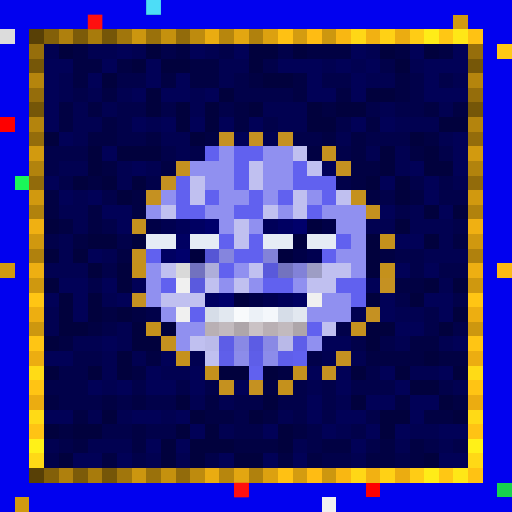
t = 0.00 s
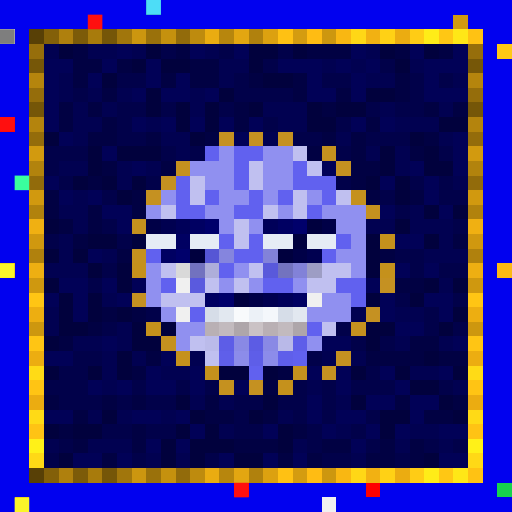
t = 0.09 s
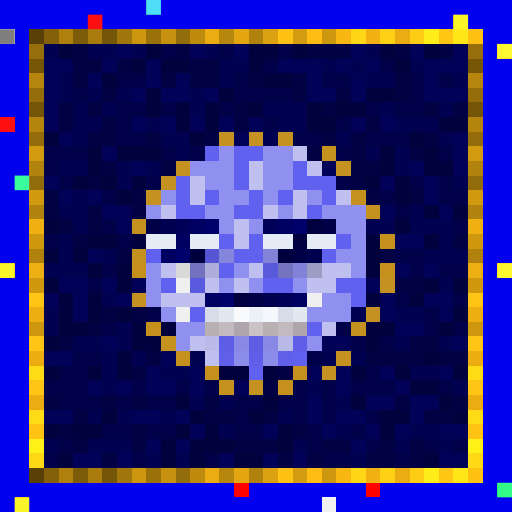
t = 0.27 s
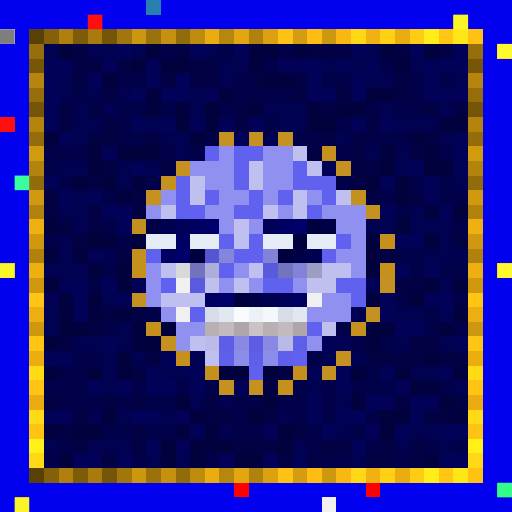
t = 0.36 s
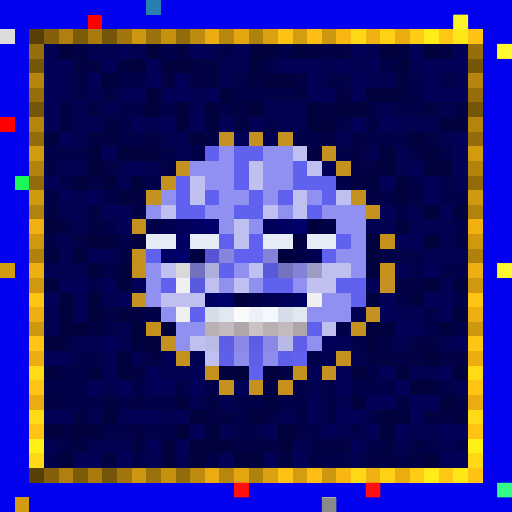
t = 0.58 s
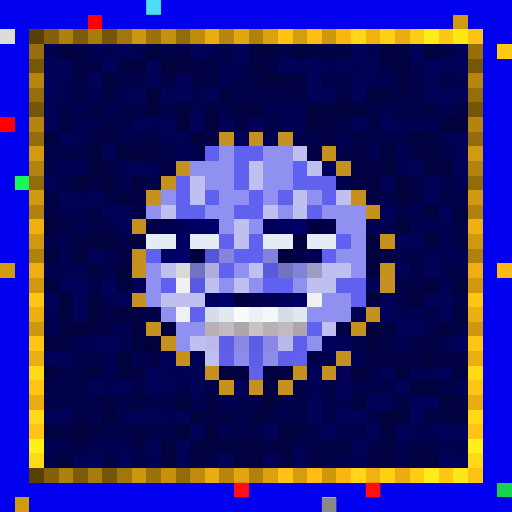
t = 0.69 s

The animated SVG that drew these frames (rendered in a browser with its animation timeline set to each time). Animation: 1 CSS @keyframes rule; one cycle of 0.80 s, repeats indefinitely.

<svg viewBox="0 0 35 35" shape-rendering="crispEdges" xmlns="http://www.w3.org/2000/svg"><style>@keyframes hl{0%,100%{opacity:0}45%{opacity:.9}}.a00{animation:hl 0.8s steps(1,end) 0.00s infinite}.a01{animation:hl 0.8s steps(1,end) -0.10s infinite}.a02{animation:hl 0.8s steps(1,end) -0.20s infinite}.a03{animation:hl 0.8s steps(1,end) -0.30s infinite}.a04{animation:hl 0.8s steps(1,end) -0.40s infinite}.a05{animation:hl 0.8s steps(1,end) -0.50s infinite}.a06{animation:hl 0.8s steps(1,end) -0.60s infinite}.a07{animation:hl 0.8s steps(1,end) -0.70s infinite}</style><rect width="35" height="35" fill="#0101ef"/><path fill="#2780af" d="M10 0h1v1H10z"/><path fill="#ff0000" d="M6 1h1v1H6zM16 33h1v1H16zM25 33h1v1H25z"/><path fill="#d19a10" d="M31 1h1v1H31zM0 18h1v1H0zM1 34h1v1H1z"/><path fill="#dcdcdc" d="M0 2h1v1H0z"/><path fill="#584006" d="M2 2h1v1H2zM2 32h1v1H2z"/><path fill="#836009" d="M3 2h1v1H3zM3 32h1v1H3z"/><path fill="#af800d" d="M4 2h1v1H4zM4 32h1v1H4z"/><path fill="#7c5b09" d="M5 2h1v1H5zM5 32h1v1H5z"/><path fill="#a87b0c" d="M6 2h1v1H6zM6 32h1v1H6z"/><path fill="#755608" d="M7 2h1v1H7zM2 7h1v1H2zM32 7h1v1H32zM7 32h1v1H7z"/><path fill="#a1760c" d="M8 2h1v1H8zM8 32h1v1H8z"/><path fill="#cc960f" d="M9 2h1v1H9zM9 32h1v1H9z"/><path fill="#9a710b" d="M10 2h1v1H10zM10 32h1v1H10z"/><path fill="#c5910e" d="M11 2h1v1H11zM11 32h1v1H11z"/><path fill="#926b0b" d="M12 2h1v1H12zM2 12h1v1H2zM32 12h1v1H32zM12 32h1v1H12z"/><path fill="#be8b0e" d="M13 2h1v1H13zM13 32h1v1H13z"/><path fill="#eaac11" d="M14 2h1v1H14zM14 32h1v1H14z"/><path fill="#b7860d" d="M15 2h1v1H15zM15 32h1v1H15z"/><path fill="#e3a611" d="M16 2h1v1H16zM16 32h1v1H16z"/><path fill="#b0810d" d="M17 2h1v1H17zM2 17h1v1H2zM32 17h1v1H32zM17 32h1v1H17z"/><path fill="#dca110" d="M18 2h1v1H18zM18 32h1v1H18z"/><path fill="#ffc113" d="M19 2h1v1H19zM19 32h1v1H19z"/><path fill="#d49c10" d="M20 2h1v1H20zM20 32h1v1H20z"/><path fill="#ffbc13" d="M21 2h1v1H21zM21 32h1v1H21z"/><path fill="#cd970f" d="M22 2h1v1H22zM2 22h1v1H2zM32 22h1v1H32zM22 32h1v1H22z"/><path fill="#f9b712" d="M23 2h1v1H23zM23 32h1v1H23z"/><path fill="#ffd716" d="M24 2h1v1H24zM24 32h1v1H24z"/><path fill="#f2b112" d="M25 2h1v1H25zM25 32h1v1H25z"/><path fill="#ffd115" d="M26 2h1v1H26zM26 32h1v1H26z"/><path fill="#ebac11" d="M27 2h1v1H27zM2 27h1v1H2zM32 27h1v1H32zM27 32h1v1H27z"/><path fill="#ffcc15" d="M28 2h1v1H28zM28 32h1v1H28z"/><path fill="#ffec18" d="M29 2h1v1H29zM29 32h1v1H29z"/><path fill="#ffc714" d="M30 2h1v1H30zM30 32h1v1H30z"/><path fill="#ffe717" d="M31 2h1v1H31zM31 32h1v1H31z"/><path fill="#ffc213" d="M32 2h1v1H32zM32 32h1v1H32z"/><path fill="#966e0b" d="M2 3h1v1H2zM32 3h1v1H32z"/><path fill="#010151" d="M3 3h1v1H3zM6 3h2v1H6zM9 3h1v1H9zM14 3h1v1H14zM25 3h1v1H25zM15 4h2v1H15zM22 4h1v1H22zM24 4h1v1H24zM28 4h1v1H28zM4 5h1v1H4zM15 5h1v1H15zM25 5h2v1H25zM31 5h1v1H31zM4 6h1v1H4zM6 6h1v1H6zM8 6h1v1H8zM13 6h1v1H13zM5 7h1v1H5zM7 7h1v1H7zM13 7h1v1H13zM18 7h3v1H18zM26 7h1v1H26zM30 7h1v1H30zM5 8h2v1H5zM10 8h1v1H10zM19 8h2v1H19zM27 8h3v1H27zM5 9h1v1H5zM11 9h2v1H11zM18 9h1v1H18zM23 9h1v1H23zM30 9h1v1H30zM12 10h1v1H12zM25 10h1v1H25zM27 10h1v1H27zM4 11h2v1H4zM8 11h1v1H8zM10 11h1v1H10zM27 11h1v1H27zM8 12h1v1H8zM31 12h1v1H31zM5 13h1v1H5zM4 14h2v1H4zM28 14h1v1H28zM5 15h1v1H5zM25 15h2v1H25zM28 15h3v1H28zM4 16h1v1H4zM30 16h1v1H30zM4 17h1v1H4zM7 17h1v1H7zM29 17h3v1H29zM3 18h3v1H3zM30 19h1v1H30zM7 20h1v1H7zM3 21h1v1H3zM24 21h1v1H24zM27 21h2v1H27zM3 22h1v1H3zM8 22h1v1H8zM5 23h2v1H5zM8 23h1v1H8zM27 23h1v1H27zM30 23h1v1H30zM7 24h1v1H7zM9 24h1v1H9zM13 24h1v1H13zM22 24h1v1H22zM24 24h1v1H24zM7 25h1v1H7zM11 25h2v1H11zM28 25h2v1H28zM7 26h1v1H7zM21 26h1v1H21zM31 26h1v1H31zM13 27h1v1H13zM15 27h1v1H15zM23 27h1v1H23zM6 28h1v1H6zM8 28h1v1H8zM11 28h1v1H11zM19 28h1v1H19zM15 29h1v1H15zM23 29h1v1H23zM28 29h2v1H28zM3 30h1v1H3zM6 30h3v1H6zM20 30h1v1H20zM27 30h1v1H27zM30 30h1v1H30zM10 31h1v1H10zM12 31h1v1H12zM24 31h1v1H24z"/><path fill="#01013d" d="M4 3h1v1H4zM10 3h1v1H10zM17 3h2v1H17zM20 3h1v1H20zM26 3h1v1H26zM29 3h1v1H29zM9 4h1v1H9zM11 4h2v1H11zM17 4h1v1H17zM27 4h1v1H27zM7 5h1v1H7zM18 5h2v1H18zM10 6h1v1H10zM15 6h1v1H15zM25 6h2v1H25zM10 7h1v1H10zM12 7h1v1H12zM14 7h1v1H14zM17 7h1v1H17zM21 7h1v1H21zM23 7h2v1H23zM12 8h1v1H12zM14 8h1v1H14zM21 8h2v1H21zM30 8h2v1H30zM3 9h1v1H3zM13 9h1v1H13zM28 9h1v1H28zM6 10h1v1H6zM8 10h3v1H8zM26 10h1v1H26zM29 10h1v1H29zM6 11h1v1H6zM26 11h1v1H26zM29 11h2v1H29zM5 12h1v1H5zM7 12h1v1H7zM9 12h1v1H9zM25 12h1v1H25zM27 12h1v1H27zM8 13h1v1H8zM27 13h1v1H27zM29 14h1v1H29zM31 14h1v1H31zM3 15h1v1H3zM27 15h1v1H27zM6 16h2v1H6zM9 16h1v1H9zM25 16h1v1H25zM29 16h1v1H29zM3 17h1v1H3zM5 17h1v1H5zM25 17h1v1H25zM6 18h1v1H6zM8 18h1v1H8zM25 18h1v1H25zM3 19h1v1H3zM8 19h1v1H8zM29 19h1v1H29zM31 19h1v1H31zM4 20h1v1H4zM6 20h1v1H6zM25 20h1v1H25zM28 20h1v1H28zM4 21h1v1H4zM6 21h1v1H6zM8 21h1v1H8zM31 21h1v1H31zM4 22h2v1H4zM9 22h1v1H9zM11 22h1v1H11zM25 22h2v1H25zM30 22h1v1H30zM3 23h1v1H3zM9 23h2v1H9zM25 23h1v1H25zM8 24h1v1H8zM29 24h1v1H29zM3 25h1v1H3zM6 25h1v1H6zM8 25h1v1H8zM15 25h2v1H15zM18 25h1v1H18zM24 25h1v1H24zM27 25h1v1H27zM31 25h1v1H31zM28 26h2v1H28zM12 27h1v1H12zM18 27h1v1H18zM24 27h1v1H24zM30 27h1v1H30zM7 28h1v1H7zM13 28h1v1H13zM17 28h1v1H17zM26 28h2v1H26zM31 28h1v1H31zM3 29h1v1H3zM5 29h2v1H5zM12 29h1v1H12zM14 29h1v1H14zM19 29h1v1H19zM26 29h1v1H26zM11 30h1v1H11zM13 30h3v1H13zM19 30h1v1H19zM4 31h1v1H4zM11 31h1v1H11zM13 31h1v1H13zM16 31h2v1H16zM29 31h1v1H29z"/><path fill="#010143" d="M5 3h1v1H5zM12 3h1v1H12zM21 3h3v1H21zM27 3h1v1H27zM30 3h1v1H30zM5 4h2v1H5zM8 4h1v1H8zM13 4h2v1H13zM5 5h1v1H5zM11 5h1v1H11zM13 5h2v1H13zM17 5h1v1H17zM20 5h1v1H20zM27 5h1v1H27zM7 6h1v1H7zM20 6h1v1H20zM23 6h1v1H23zM27 6h1v1H27zM4 7h1v1H4zM6 7h1v1H6zM16 7h1v1H16zM22 7h1v1H22zM29 7h1v1H29zM31 7h1v1H31zM4 8h1v1H4zM7 8h1v1H7zM16 8h1v1H16zM25 8h1v1H25zM6 9h2v1H6zM10 9h1v1H10zM14 9h1v1H14zM22 9h1v1H22zM24 9h1v1H24zM29 9h1v1H29zM21 10h1v1H21zM24 10h1v1H24zM28 10h1v1H28zM7 11h1v1H7zM11 11h1v1H11zM24 11h2v1H24zM6 12h1v1H6zM24 12h1v1H24zM3 13h1v1H3zM9 13h1v1H9zM25 13h1v1H25zM28 13h1v1H28zM3 14h1v1H3zM6 14h1v1H6zM9 14h1v1H9zM4 15h1v1H4zM6 15h1v1H6zM5 16h1v1H5zM31 16h1v1H31zM8 17h1v1H8zM26 17h1v1H26zM27 19h2v1H27zM7 21h1v1H7zM9 21h1v1H9zM6 22h1v1H6zM4 23h1v1H4zM28 23h2v1H28zM10 24h1v1H10zM25 24h4v1H25zM30 24h2v1H30zM9 25h1v1H9zM19 25h1v1H19zM18 26h1v1H18zM3 27h1v1H3zM7 27h1v1H7zM9 27h1v1H9zM14 27h1v1H14zM27 27h1v1H27zM31 27h1v1H31zM5 28h1v1H5zM14 28h2v1H14zM18 28h1v1H18zM29 28h2v1H29zM4 29h1v1H4zM9 29h1v1H9zM20 29h1v1H20zM5 30h1v1H5zM9 30h1v1H9zM16 30h3v1H16zM22 30h2v1H22zM26 30h1v1H26zM28 30h1v1H28zM7 31h1v1H7zM19 31h1v1H19zM21 31h1v1H21zM25 31h2v1H25zM28 31h1v1H28z"/><path fill="#010157" d="M8 3h1v1H8zM13 3h1v1H13zM16 3h1v1H16zM24 3h1v1H24zM28 3h1v1H28zM31 3h1v1H31zM3 4h2v1H3zM7 4h1v1H7zM10 4h1v1H10zM19 4h3v1H19zM23 4h1v1H23zM25 4h1v1H25zM29 4h3v1H29zM3 5h1v1H3zM6 5h1v1H6zM10 5h1v1H10zM12 5h1v1H12zM21 5h1v1H21zM24 5h1v1H24zM29 5h1v1H29zM3 6h1v1H3zM9 6h1v1H9zM11 6h2v1H11zM14 6h1v1H14zM21 6h2v1H21zM24 6h1v1H24zM29 6h3v1H29zM3 7h1v1H3zM3 8h1v1H3zM9 8h1v1H9zM11 8h1v1H11zM13 8h1v1H13zM15 8h1v1H15zM17 8h1v1H17zM24 8h1v1H24zM26 8h1v1H26zM4 9h1v1H4zM16 9h1v1H16zM31 9h1v1H31zM7 10h1v1H7zM31 10h1v1H31zM9 11h1v1H9zM22 11h1v1H22zM28 11h1v1H28zM31 11h1v1H31zM3 12h1v1H3zM26 12h1v1H26zM29 12h1v1H29zM4 13h1v1H4zM6 13h1v1H6zM29 13h1v1H29zM7 14h2v1H7zM26 14h1v1H26zM30 14h1v1H30zM8 15h1v1H8zM27 16h2v1H27zM6 17h1v1H6zM27 18h1v1H27zM29 18h1v1H29zM4 19h2v1H4zM7 19h1v1H7zM9 19h1v1H9zM25 19h1v1H25zM3 20h1v1H3zM5 20h1v1H5zM8 20h1v1H8zM26 20h1v1H26zM29 20h2v1H29zM5 21h1v1H5zM26 21h1v1H26zM30 21h1v1H30zM27 22h2v1H27zM7 23h1v1H7zM22 23h2v1H22zM31 23h1v1H31zM3 24h2v1H3zM11 24h1v1H11zM10 25h1v1H10zM13 25h1v1H13zM21 25h1v1H21zM23 25h1v1H23zM26 25h1v1H26zM30 25h1v1H30zM6 26h1v1H6zM8 26h1v1H8zM10 26h2v1H10zM13 26h1v1H13zM16 26h1v1H16zM23 26h1v1H23zM27 26h1v1H27zM21 27h1v1H21zM25 27h2v1H25zM28 27h2v1H28zM3 28h2v1H3zM9 28h2v1H9zM12 28h1v1H12zM21 28h1v1H21zM23 28h2v1H23zM28 28h1v1H28zM13 29h1v1H13zM18 29h1v1H18zM22 29h1v1H22zM25 29h1v1H25zM27 29h1v1H27zM30 29h2v1H30zM10 30h1v1H10zM12 30h1v1H12zM24 30h1v1H24zM5 31h2v1H5zM8 31h1v1H8zM15 31h1v1H15zM18 31h1v1H18zM20 31h1v1H20zM30 31h2v1H30z"/><path fill="#01014a" d="M11 3h1v1H11zM15 3h1v1H15zM19 3h1v1H19zM18 4h1v1H18zM26 4h1v1H26zM8 5h2v1H8zM16 5h1v1H16zM22 5h2v1H22zM28 5h1v1H28zM30 5h1v1H30zM5 6h1v1H5zM16 6h4v1H16zM28 6h1v1H28zM8 7h2v1H8zM11 7h1v1H11zM15 7h1v1H15zM25 7h1v1H25zM27 7h2v1H27zM8 8h1v1H8zM18 8h1v1H18zM23 8h1v1H23zM8 9h2v1H8zM20 9h2v1H20zM25 9h3v1H25zM3 10h3v1H3zM11 10h1v1H11zM13 10h1v1H13zM23 10h1v1H23zM30 10h1v1H30zM3 11h1v1H3zM4 12h1v1H4zM10 12h1v1H10zM23 12h1v1H23zM28 12h1v1H28zM30 12h1v1H30zM7 13h1v1H7zM26 13h1v1H26zM30 13h2v1H30zM27 14h1v1H27zM7 15h1v1H7zM31 15h1v1H31zM3 16h1v1H3zM8 16h1v1H8zM27 17h2v1H27zM7 18h1v1H7zM28 18h1v1H28zM30 18h2v1H30zM6 19h1v1H6zM27 20h1v1H27zM31 20h1v1H31zM10 21h1v1H10zM29 21h1v1H29zM7 22h1v1H7zM23 22h1v1H23zM29 22h1v1H29zM31 22h1v1H31zM24 23h1v1H24zM26 23h1v1H26zM5 24h2v1H5zM21 24h1v1H21zM4 25h2v1H4zM25 25h1v1H25zM3 26h3v1H3zM9 26h1v1H9zM12 26h1v1H12zM14 26h1v1H14zM20 26h1v1H20zM22 26h1v1H22zM24 26h3v1H24zM30 26h1v1H30zM4 27h3v1H4zM8 27h1v1H8zM10 27h2v1H10zM16 27h2v1H16zM19 27h2v1H19zM22 27h1v1H22zM16 28h1v1H16zM20 28h1v1H20zM22 28h1v1H22zM25 28h1v1H25zM7 29h2v1H7zM10 29h2v1H10zM16 29h2v1H16zM21 29h1v1H21zM24 29h1v1H24zM4 30h1v1H4zM21 30h1v1H21zM25 30h1v1H25zM29 30h1v1H29zM31 30h1v1H31zM3 31h1v1H3zM9 31h1v1H9zM14 31h1v1H14zM22 31h2v1H22zM27 31h1v1H27z"/><path fill="#ffc915" d="M34 3h1v1H34z"/><path fill="#765708" d="M2 4h1v1H2zM32 4h1v1H32z"/><path fill="#b5850d" d="M2 5h1v1H2zM32 5h1v1H32z"/><path fill="#956d0b" d="M2 6h1v1H2zM32 6h1v1H32z"/><path fill="#fe0000" d="M0 8h1v1H0z"/><path fill="#b4840d" d="M2 8h1v1H2zM32 8h1v1H32z"/><path fill="#946c0b" d="M2 9h1v1H2zM32 9h1v1H32z"/><path fill="#c59122" d="M15 9h1v1H15zM17 9h1v1H17zM26 19h1v1H26zM25 21h1v1H25zM22 25h1v1H22z"/><path fill="#c59121" d="M19 9h1v1H19zM23 11h1v1H23zM11 12h1v1H11zM10 13h1v1H10zM9 20h1v1H9zM23 24h1v1H23zM17 26h1v1H17z"/><path fill="#d29a0f" d="M2 10h1v1H2zM32 10h1v1H32z"/><path fill="#6161ef" d="M14 10h1v1H14zM16 10h2v1H16zM16 11h1v1H16zM20 11h1v1H20zM12 12h1v1H12zM16 12h1v1H16zM20 12h3v1H20zM12 13h1v1H12zM14 13h1v1H14zM17 13h1v1H17zM19 13h1v1H19zM22 13h1v1H22zM12 14h2v1H12zM16 14h2v1H16zM21 14h1v1H21zM15 16h1v1H15zM17 16h1v1H17zM23 16h1v1H23zM10 17h1v1H10zM16 17h2v1H16zM22 17h1v1H22zM15 18h1v1H15zM11 19h1v1H11zM18 19h2v1H18zM23 19h2v1H23zM24 20h1v1H24zM13 21h1v1H13zM21 22h1v1H21zM20 24h1v1H20zM17 25h1v1H17z"/><path fill="#9090f0" d="M15 10h1v1H15zM18 10h2v1H18zM13 11h3v1H13zM18 11h2v1H18zM14 12h2v1H14zM18 12h2v1H18zM11 13h1v1H11zM15 13h2v1H15zM18 13h1v1H18zM21 13h1v1H21zM10 14h1v1H10zM14 14h2v1H14zM19 14h1v1H19zM22 14h3v1H22zM15 15h1v1H15zM17 15h1v1H17zM23 15h2v1H23zM24 16h1v1H24zM23 17h2v1H23zM10 18h1v1H10zM16 18h1v1H16zM24 18h1v1H24zM10 19h1v1H10zM15 19h1v1H15zM17 19h1v1H17zM20 19h1v1H20zM10 20h1v1H10zM22 20h2v1H22zM11 21h1v1H11zM21 21h3v1H21zM12 22h2v1H12zM12 23h1v1H12zM21 23h1v1H21z"/><path fill="#c0c0f0" d="M20 10h1v1H20zM17 11h1v1H17zM21 11h1v1H21zM13 12h1v1H13zM17 12h1v1H17zM13 13h1v1H13zM20 13h1v1H20zM23 13h1v1H23zM11 14h1v1H11zM18 14h1v1H18zM20 14h1v1H20zM16 15h1v1H16zM16 16h1v1H16zM11 18h1v1H11zM17 18h1v1H17zM22 18h2v1H22zM14 19h1v1H14zM16 19h1v1H16zM21 19h2v1H21zM11 20h3v1H11zM22 22h1v1H22zM13 23h1v1H13zM14 24h1v1H14z"/><path fill="#c5911f" d="M22 10h1v1H22zM12 11h1v1H12zM25 14h1v1H25zM24 22h1v1H24zM11 23h1v1H11zM15 26h1v1H15z"/><path fill="#b2830d" d="M2 11h1v1H2zM32 11h1v1H32z"/><path fill="#1af759" d="M1 12h1v1H1z"/><path fill="#d1990f" d="M2 13h1v1H2zM32 13h1v1H32z"/><path fill="#c5911e" d="M24 13h1v1H24zM9 15h1v1H9zM9 17h1v1H9zM20 25h1v1H20z"/><path fill="#b1820d" d="M2 14h1v1H2zM32 14h1v1H32z"/><path fill="#f0b012" d="M2 15h1v1H2zM32 15h1v1H32z"/><path fill="#000047" d="M10 15h1v1H10zM22 15h1v1H22zM20 17h1v1H20zM17 20h1v1H17z"/><path fill="#000050" d="M11 15h1v1H11zM21 17h1v1H21zM18 20h1v1H18z"/><path fill="#000059" d="M12 15h1v1H12zM18 15h1v1H18zM19 20h1v1H19z"/><path fill="#000062" d="M13 15h1v1H13zM19 15h1v1H19zM12 16h1v1H12zM11 17h1v1H11zM14 20h1v1H14zM20 20h1v1H20z"/><path fill="#00006b" d="M14 15h1v1H14zM20 15h1v1H20zM12 17h1v1H12zM15 20h1v1H15z"/><path fill="#00003e" d="M21 15h1v1H21zM20 16h1v1H20zM13 17h1v1H13zM19 17h1v1H19zM16 20h1v1H16z"/><path fill="#d0980f" d="M2 16h1v1H2zM32 16h1v1H32z"/><path fill="#e6ecf5" d="M10 16h2v1H10zM13 16h2v1H13zM18 16h2v1H18zM21 16h2v1H21z"/><path fill="#c5911c" d="M26 16h1v1H26zM9 18h1v1H9zM26 18h1v1H26zM10 22h1v1H10zM12 24h1v1H12zM14 25h1v1H14zM19 26h1v1H19z"/><path fill="#5656d5" d="M14 17h1v1H14z"/><path fill="#8585de" d="M15 17h1v1H15z"/><path fill="#8282d9" d="M18 17h1v1H18z"/><path fill="#eeaf12" d="M2 18h1v1H2zM32 18h1v1H32z"/><path fill="#d9d9d9" d="M12 18h1v1H12z"/><path fill="#7272bf" d="M13 18h1v1H13z"/><path fill="#aeaeda" d="M14 18h1v1H14z"/><path fill="#5959db" d="M18 18h1v1H18z"/><path fill="#7373bf" d="M19 18h1v1H19z"/><path fill="#8282d8" d="M20 18h1v1H20z"/><path fill="#9d9dc4" d="M21 18h1v1H21z"/><path fill="#fcb913" d="M34 18h1v1H34z"/><path fill="#cf980f" d="M2 19h1v1H2zM32 19h1v1H32z"/><path fill="#f0f0f0" d="M12 19h1v1H12zM21 20h1v1H21zM12 21h1v1H12zM22 34h1v1H22z"/><path fill="#5a5ade" d="M13 19h1v1H13z"/><path fill="#ffc514" d="M2 20h1v1H2zM32 20h1v1H32zM2 23h1v1H2zM32 23h1v1H32z"/><path fill="#edae11" d="M2 21h1v1H2zM32 21h1v1H32z"/><path fill="#d6dde8" d="M14 21h1v1H14zM19 21h1v1H19z"/><path fill="#e2e8f0" d="M15 21h1v1H15zM20 21h1v1H20z"/><path fill="#f8fafc" d="M16 21h1v1H16z"/><path fill="#ecf1f7" d="M17 21h1v1H17z"/><path fill="#f4f7fb" d="M18 21h1v1H18z"/><path fill="#b9b0b4" d="M14 22h1v1H14zM18 22h1v1H18z"/><path fill="#c2babe" d="M15 22h1v1H15zM19 22h1v1H19z"/><path fill="#aea6aa" d="M16 22h1v1H16zM20 22h1v1H20z"/><path fill="#cac2c5" d="M17 22h1v1H17z"/><path fill="#bbbbea" d="M14 23h1v1H14z"/><path fill="#5d5de7" d="M15 23h1v1H15z"/><path fill="#8989e5" d="M16 23h1v1H16zM18 23h1v1H18z"/><path fill="#5c5ce4" d="M17 23h1v1H17z"/><path fill="#b9b9e8" d="M19 23h1v1H19z"/><path fill="#5e5ee9" d="M20 23h1v1H20z"/><path fill="#ecad11" d="M2 24h1v1H2zM32 24h1v1H32z"/><path fill="#5f5fea" d="M15 24h1v1H15zM19 24h1v1H19z"/><path fill="#8c8cea" d="M16 24h1v1H16zM18 24h1v1H18z"/><path fill="#5e5ee8" d="M17 24h1v1H17z"/><path fill="#ffdb16" d="M2 25h1v1H2zM32 25h1v1H32z"/><path fill="#ffc414" d="M2 26h1v1H2zM32 26h1v1H32z"/><path fill="#ffda16" d="M2 28h1v1H2zM32 28h1v1H32z"/><path fill="#ffc314" d="M2 29h1v1H2zM32 29h1v1H32z"/><path fill="#fff118" d="M2 30h1v1H2zM32 30h1v1H32z"/><path fill="#ffd916" d="M2 31h1v1H2zM32 31h1v1H32z"/><path fill="#16d34c" d="M34 33h1v1H34z"/><rect x="10" y="0" width="1" height="1" fill="#52e7ff" class="a05"/><g fill="#ff1111"><rect x="6" y="1" width="1" height="1" class="a04"/><rect x="0" y="8" width="1" height="1" class="a03"/><rect x="16" y="33" width="1" height="1" class="a06"/><rect x="25" y="33" width="1" height="1" class="a00"/></g><g fill="#ffff2c"><rect x="31" y="1" width="1" height="1" class="a02"/><rect x="0" y="18" width="1" height="1" class="a03"/><rect x="1" y="34" width="1" height="1" class="a03"/></g><rect x="0" y="2" width="1" height="1" fill="#757575" class="a03"/><rect x="34" y="3" width="1" height="1" fill="#ffff34" class="a02"/><rect x="1" y="12" width="1" height="1" fill="#3dffa6" class="a03"/><rect x="34" y="18" width="1" height="1" fill="#ffff31" class="a02"/><rect x="34" y="33" width="1" height="1" fill="#36ff90" class="a02"/><rect x="22" y="34" width="1" height="1" fill="#7f7f7f" class="a00"/></svg>
